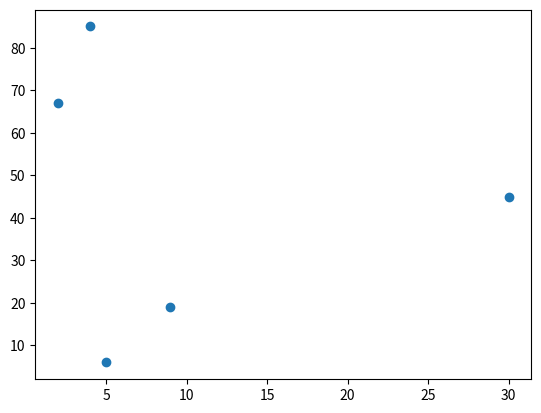

The matplotlib source for this figure:
import matplotlib.pyplot as p
import numpy as n

x=n.array([5,9,4,30,2])

y=n.array([6,19,85,45,67])

p.plot(x,y,'o')
p.show()
